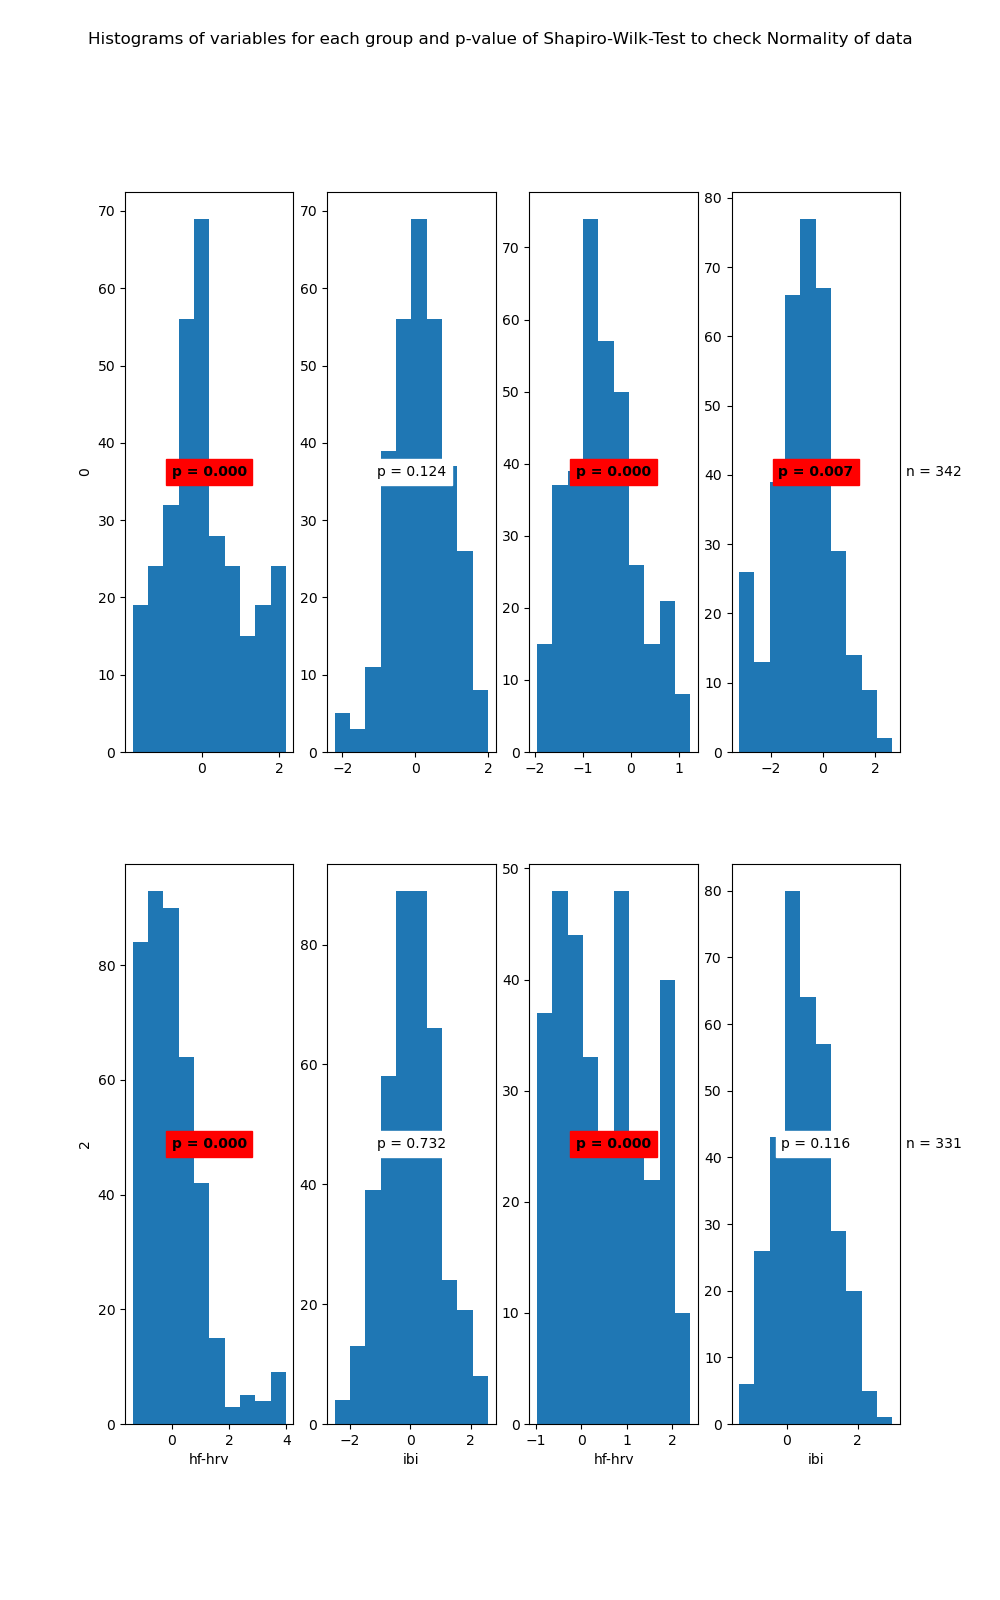

The table this chart was drawn from, first rows:
State	Variable	Statistic	Samples	p-value	Significance
0	hf-hrv	0.97	310	0.0	True
0	ibi	0.99	310	0.124	False
1	hf-hrv	0.98	342	0.0	True
1	ibi	0.99	342	0.007	True
2	hf-hrv	0.88	409	0.0	True
2	ibi	1.0	409	0.732	False
3	hf-hrv	0.95	331	0.0	True
3	ibi	0.99	331	0.116	False
